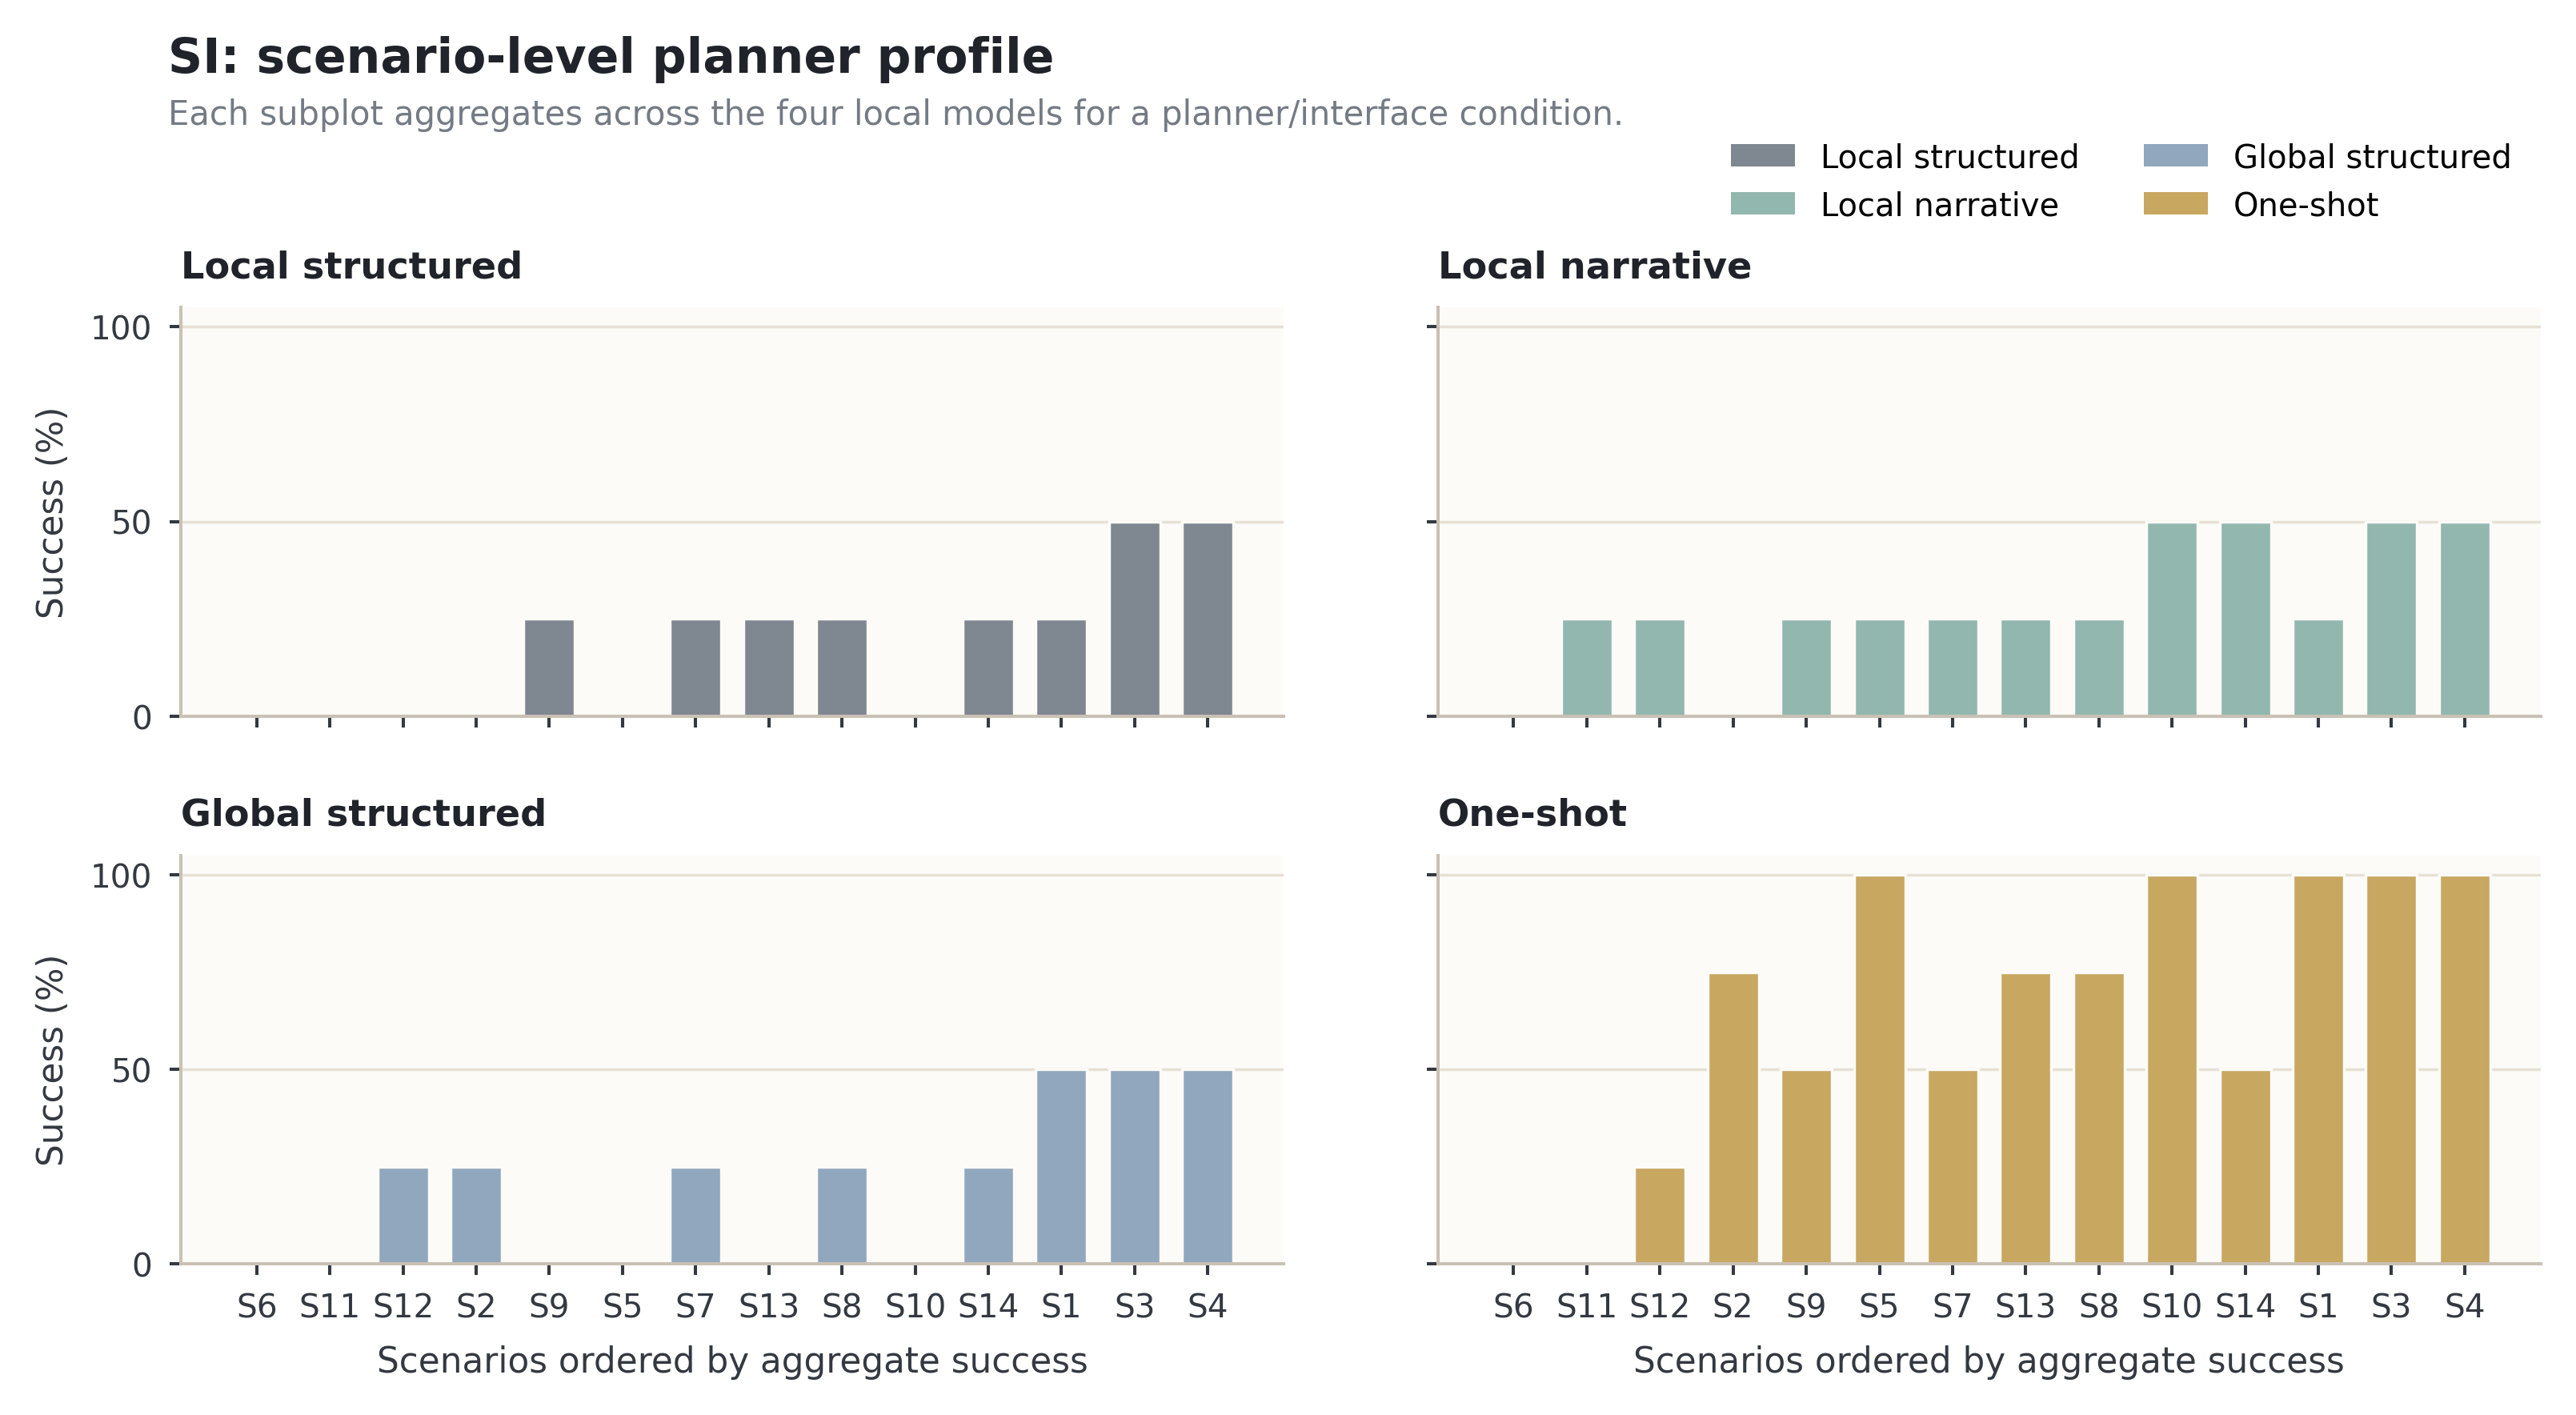

Source data for this figure (header and first rows):
bundle, planner, scenario_label, scenario, successes, n, success_rate
initial-state-perturbation-2, local_structured_interactive_grounded, S6, safety_violation_detection, 0, 4, 0.0
initial-state-perturbation-2, local_structured_interactive_grounded, S11, branch_selection_under_uncertainty, 0, 4, 0.0
initial-state-perturbation-2, local_structured_interactive_grounded, S12, contamination_source_tracing, 0, 4, 0.0
initial-state-perturbation-2, local_structured_interactive_grounded, S2, reagent_preparation, 0, 4, 0.0
initial-state-perturbation-2, local_structured_interactive_grounded, S9, multi_step_protocol, 1, 4, 0.25
initial-state-perturbation-2, local_structured_interactive_grounded, S5, equipment_failure_recovery, 0, 4, 0.0
initial-state-perturbation-2, local_structured_interactive_grounded, S7, inventory_management, 1, 4, 0.25
initial-state-perturbation-2, local_structured_interactive_grounded, S13, cold_chain_time_critical_transfer, 1, 4, 0.25
initial-state-perturbation-2, local_structured_interactive_grounded, S8, sample_tracking, 1, 4, 0.25
initial-state-perturbation-2, local_structured_interactive_grounded, S10, shared_equipment_scheduling, 0, 4, 0.0
initial-state-perturbation-2, local_structured_interactive_grounded, S14, emergency_triage_response, 1, 4, 0.25
initial-state-perturbation-2, local_structured_interactive_grounded, S1, pcr_setup, 1, 4, 0.25
initial-state-perturbation-2, local_structured_interactive_grounded, S3, cell_culture_passage, 2, 4, 0.5
initial-state-perturbation-2, local_structured_interactive_grounded, S4, chemical_spill_response, 2, 4, 0.5
initial-state-perturbation-2, local_narrative_interactive_grounded, S6, safety_violation_detection, 0, 4, 0.0
initial-state-perturbation-2, local_narrative_interactive_grounded, S11, branch_selection_under_uncertainty, 1, 4, 0.25
initial-state-perturbation-2, local_narrative_interactive_grounded, S12, contamination_source_tracing, 1, 4, 0.25
initial-state-perturbation-2, local_narrative_interactive_grounded, S2, reagent_preparation, 0, 4, 0.0
initial-state-perturbation-2, local_narrative_interactive_grounded, S9, multi_step_protocol, 1, 4, 0.25
initial-state-perturbation-2, local_narrative_interactive_grounded, S5, equipment_failure_recovery, 1, 4, 0.25
initial-state-perturbation-2, local_narrative_interactive_grounded, S7, inventory_management, 1, 4, 0.25
initial-state-perturbation-2, local_narrative_interactive_grounded, S13, cold_chain_time_critical_transfer, 1, 4, 0.25
initial-state-perturbation-2, local_narrative_interactive_grounded, S8, sample_tracking, 1, 4, 0.25
initial-state-perturbation-2, local_narrative_interactive_grounded, S10, shared_equipment_scheduling, 2, 4, 0.5
initial-state-perturbation-2, local_narrative_interactive_grounded, S14, emergency_triage_response, 2, 4, 0.5
initial-state-perturbation-2, local_narrative_interactive_grounded, S1, pcr_setup, 1, 4, 0.25
initial-state-perturbation-2, local_narrative_interactive_grounded, S3, cell_culture_passage, 2, 4, 0.5
initial-state-perturbation-2, local_narrative_interactive_grounded, S4, chemical_spill_response, 2, 4, 0.5
initial-state-perturbation-2, global_structured_interactive_grounded, S6, safety_violation_detection, 0, 4, 0.0
initial-state-perturbation-2, global_structured_interactive_grounded, S11, branch_selection_under_uncertainty, 0, 4, 0.0
initial-state-perturbation-2, global_structured_interactive_grounded, S12, contamination_source_tracing, 1, 4, 0.25
initial-state-perturbation-2, global_structured_interactive_grounded, S2, reagent_preparation, 1, 4, 0.25
initial-state-perturbation-2, global_structured_interactive_grounded, S9, multi_step_protocol, 0, 4, 0.0
initial-state-perturbation-2, global_structured_interactive_grounded, S5, equipment_failure_recovery, 0, 4, 0.0
initial-state-perturbation-2, global_structured_interactive_grounded, S7, inventory_management, 1, 4, 0.25
initial-state-perturbation-2, global_structured_interactive_grounded, S13, cold_chain_time_critical_transfer, 0, 4, 0.0
initial-state-perturbation-2, global_structured_interactive_grounded, S8, sample_tracking, 1, 4, 0.25
initial-state-perturbation-2, global_structured_interactive_grounded, S10, shared_equipment_scheduling, 0, 4, 0.0
initial-state-perturbation-2, global_structured_interactive_grounded, S14, emergency_triage_response, 1, 4, 0.25
initial-state-perturbation-2, global_structured_interactive_grounded, S1, pcr_setup, 2, 4, 0.5
initial-state-perturbation-2, global_structured_interactive_grounded, S3, cell_culture_passage, 2, 4, 0.5
initial-state-perturbation-2, global_structured_interactive_grounded, S4, chemical_spill_response, 2, 4, 0.5
initial-state-perturbation-2, global_one_shot_planner, S6, safety_violation_detection, 0, 4, 0.0
initial-state-perturbation-2, global_one_shot_planner, S11, branch_selection_under_uncertainty, 0, 4, 0.0
initial-state-perturbation-2, global_one_shot_planner, S12, contamination_source_tracing, 1, 4, 0.25
initial-state-perturbation-2, global_one_shot_planner, S2, reagent_preparation, 3, 4, 0.75
initial-state-perturbation-2, global_one_shot_planner, S9, multi_step_protocol, 2, 4, 0.5
initial-state-perturbation-2, global_one_shot_planner, S5, equipment_failure_recovery, 4, 4, 1.0
initial-state-perturbation-2, global_one_shot_planner, S7, inventory_management, 2, 4, 0.5
initial-state-perturbation-2, global_one_shot_planner, S13, cold_chain_time_critical_transfer, 3, 4, 0.75
initial-state-perturbation-2, global_one_shot_planner, S8, sample_tracking, 3, 4, 0.75
initial-state-perturbation-2, global_one_shot_planner, S10, shared_equipment_scheduling, 4, 4, 1.0
initial-state-perturbation-2, global_one_shot_planner, S14, emergency_triage_response, 2, 4, 0.5
initial-state-perturbation-2, global_one_shot_planner, S1, pcr_setup, 4, 4, 1.0
initial-state-perturbation-2, global_one_shot_planner, S3, cell_culture_passage, 4, 4, 1.0
initial-state-perturbation-2, global_one_shot_planner, S4, chemical_spill_response, 4, 4, 1.0
